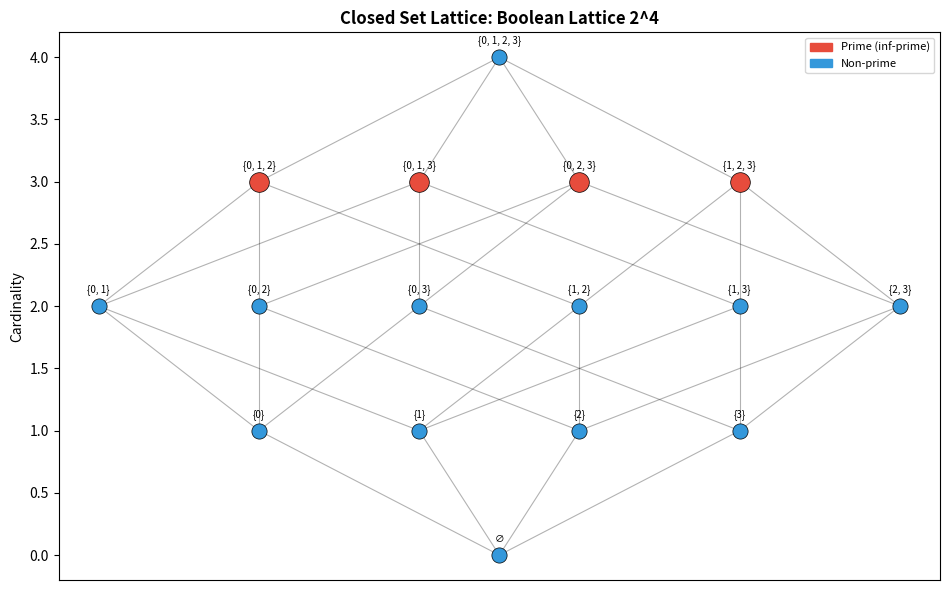

The matplotlib source for this figure: (Note: this script raises an exception after producing the figure.)
#!/usr/bin/env python3
"""
Demonstration of Constructive Prime Witness Extraction
in Finite Distributive Closure Systems

This script illustrates the key mathematical results proved in
LatticePrimeSeparation.lean with concrete, executable examples.

The main idea: in a finite distributive lattice of "theories" (closed sets
under a closure operator), if an element a is NOT in a closed set K, then
there exists a PRIME closed set P containing K that still avoids a.
This is the "spectral separation" phenomenon.
"""

import itertools
import matplotlib
matplotlib.use('Agg')
import matplotlib.pyplot as plt
import matplotlib.patches as mpatches
import numpy as np
from typing import Set, FrozenSet, List, Tuple, Optional, Dict

# ============================================================
# Core: Closure Operators on Finite Sets
# ============================================================

class ClosureSystem:
    """
    A closure operator on a finite set {0, 1, ..., n-1}.
    
    A closure operator cl satisfies:
      - Extensive: S ⊆ cl(S)
      - Monotone: S ⊆ T → cl(S) ⊆ cl(T)
      - Idempotent: cl(cl(S)) = cl(S)
    """
    
    def __init__(self, n: int, cl_func):
        self.n = n
        self.universe = frozenset(range(n))
        self._cl = cl_func
        
    def cl(self, s: FrozenSet[int]) -> FrozenSet[int]:
        return self._cl(s)
    
    def is_closed(self, s: FrozenSet[int]) -> bool:
        return self.cl(s) == s
    
    def all_closed_sets(self) -> List[FrozenSet[int]]:
        """Enumerate all closed subsets."""
        result = []
        for r in range(self.n + 1):
            for subset in itertools.combinations(range(self.n), r):
                s = frozenset(subset)
                if self.is_closed(s):
                    result.append(s)
        return sorted(result, key=lambda s: (len(s), sorted(s)))


def is_distributive_lattice(closed_sets: List[FrozenSet[int]], cl_func) -> bool:
    """Check if the lattice of closed sets is distributive."""
    for a in closed_sets:
        for b in closed_sets:
            for c in closed_sets:
                # meet = intersection, join = cl(union)
                lhs = a & cl_func(b | c)
                rhs = cl_func((a & b) | (a & c))
                if lhs != rhs:
                    return False
    return True


# ============================================================
# Example 1: Power Set Closure (Identity)
# ============================================================

def identity_closure(n: int) -> ClosureSystem:
    """The identity closure: cl(S) = S. Every subset is closed.
    The lattice of closed sets is the Boolean lattice 2^n, which is distributive."""
    return ClosureSystem(n, lambda s: s)


# ============================================================
# Example 2: Convex Closure on a Line
# ============================================================

def convex_closure(n: int) -> ClosureSystem:
    """
    Convex closure on {0, 1, ..., n-1} viewed as a linearly ordered set.
    cl(S) = convex hull of S = {i : min(S) ≤ i ≤ max(S)}.
    """
    def cl(s):
        if not s:
            return frozenset()
        return frozenset(range(min(s), max(s) + 1))
    return ClosureSystem(n, cl)


# ============================================================
# Example 3: Divisibility Closure
# ============================================================

def divisibility_closure(elements: List[int]) -> ClosureSystem:
    """
    Closure under divisibility: cl(S) includes all elements that divide
    some element of S and are themselves in the universe.
    """
    n = len(elements)
    elem_to_idx = {e: i for i, e in enumerate(elements)}
    
    def cl(s):
        result = set(s)
        changed = True
        while changed:
            changed = False
            new = set()
            for i in result:
                for j in range(n):
                    if j not in result and elements[j] != 0:
                        if elements[i] % elements[j] == 0:
                            new.add(j)
            if new:
                result |= new
                changed = True
        return frozenset(result)
    
    return ClosureSystem(n, cl)


# ============================================================
# Lattice Operations and Prime Detection
# ============================================================

def lattice_meet(a: FrozenSet[int], b: FrozenSet[int]) -> FrozenSet[int]:
    """Meet = intersection (always closed for closed a, b)."""
    return a & b

def lattice_join(a: FrozenSet[int], b: FrozenSet[int], cl_func) -> FrozenSet[int]:
    """Join = closure of union."""
    return cl_func(a | b)

def is_inf_prime(p: FrozenSet[int], closed_sets: List[FrozenSet[int]], 
                  universe: FrozenSet[int]) -> bool:
    """
    A closed set P is inf-prime (meet-prime) if:
    1. P ≠ universe (not the top element)
    2. For all closed A, B: A ∩ B ⊆ P → A ⊆ P or B ⊆ P
    """
    if p == universe:
        return False
    for a in closed_sets:
        for b in closed_sets:
            if (a & b) <= p:
                if not (a <= p or b <= p):
                    return False
    return True


def find_prime_witnesses(K: FrozenSet[int], a: int, 
                          closed_sets: List[FrozenSet[int]],
                          universe: FrozenSet[int]) -> List[FrozenSet[int]]:
    """
    Find all prime closed sets P such that:
    - K ⊆ P (P extends K)
    - a ∉ P (P avoids a)
    """
    witnesses = []
    for P in closed_sets:
        if K <= P and a not in P and is_inf_prime(P, closed_sets, universe):
            witnesses.append(P)
    return witnesses


def find_minimal_prime_witness(K: FrozenSet[int], a: int,
                                closed_sets: List[FrozenSet[int]],
                                universe: FrozenSet[int]) -> Optional[FrozenSet[int]]:
    """Find a minimal (by inclusion) prime witness."""
    witnesses = find_prime_witnesses(K, a, closed_sets, universe)
    if not witnesses:
        return None
    # Find minimal by inclusion
    minimal = []
    for w in witnesses:
        if not any(v < w for v in witnesses):
            minimal.append(w)
    return min(minimal, key=len) if minimal else None


# ============================================================
# Demonstration
# ============================================================

def demonstrate_example(name: str, cs: ClosureSystem, 
                        test_K: FrozenSet[int], test_a: int):
    """Run a complete demonstration on a given closure system."""
    print(f"\n{'='*60}")
    print(f"  {name}")
    print(f"{'='*60}")
    print(f"Universe: {set(range(cs.n))}")
    
    closed = cs.all_closed_sets()
    print(f"Number of closed sets: {len(closed)}")
    
    if len(closed) <= 20:
        print(f"Closed sets:")
        for s in closed:
            tag = " [PRIME]" if is_inf_prime(s, closed, cs.universe) else ""
            print(f"  {set(s) if s else '{}'}{tag}")
    
    distrib = is_distributive_lattice(closed, cs.cl)
    print(f"Distributive lattice: {distrib}")
    
    primes = [s for s in closed if is_inf_prime(s, closed, cs.universe)]
    print(f"Number of prime closed sets: {len(primes)}")
    if len(primes) <= 10:
        for p in primes:
            print(f"  Prime: {set(p) if p else '{}'}")
    
    # Spectral reconstruction: every closed set = ∩ of primes above it
    print(f"\n--- Spectral Reconstruction Check ---")
    reconstruction_ok = True
    for K in closed[:min(len(closed), 8)]:
        primes_above = [p for p in primes if K <= p]
        if primes_above:
            intersection = primes_above[0]
            for p in primes_above[1:]:
                intersection = intersection & p
        else:
            intersection = cs.universe
        ok = intersection == K
        reconstruction_ok = reconstruction_ok and ok
        if len(closed) <= 20:
            print(f"  K={set(K) if K else '{}'}: "
                  f"∩(primes above K) = {set(intersection) if intersection else '{}'} "
                  f"{'✓' if ok else '✗'}")
    if reconstruction_ok:
        print(f"  All closed sets reconstructed from primes ✓")
    
    # Prime witness extraction
    print(f"\n--- Prime Witness Extraction ---")
    print(f"  K = {set(test_K) if test_K else '{}'}")
    print(f"  a = {test_a}")
    
    if test_a in test_K:
        print(f"  a ∈ K, so no witness needed.")
        return
    
    if not cs.is_closed(test_K):
        print(f"  K is not closed! Using cl(K) instead.")
        test_K = cs.cl(test_K)
        print(f"  K = cl(K) = {set(test_K)}")
    
    witnesses = find_prime_witnesses(test_K, test_a, closed, cs.universe)
    print(f"  Found {len(witnesses)} prime witness(es) avoiding a={test_a}:")
    for w in witnesses:
        print(f"    P = {set(w) if w else '{}'}")
    
    minimal = find_minimal_prime_witness(test_K, test_a, closed, cs.universe)
    if minimal is not None:
        print(f"  Minimal prime witness: {set(minimal) if minimal else '{}'}")
    
    return closed, primes


def visualize_closure_lattice(cs: ClosureSystem, name: str, filename: str):
    """Create a Hasse diagram of the lattice of closed sets."""
    closed = cs.all_closed_sets()
    primes = [s for s in closed if is_inf_prime(s, closed, cs.universe)]
    
    if len(closed) > 30:
        print(f"  Too many closed sets ({len(closed)}) to visualize.")
        return
    
    # Compute Hasse diagram edges (covering relations)
    edges = []
    for i, a in enumerate(closed):
        for j, b in enumerate(closed):
            if a < b:
                # Check if b covers a (no c with a < c < b)
                if not any(a < c < b for c in closed):
                    edges.append((i, j))
    
    # Assign positions: x by some heuristic, y by cardinality
    levels = {}
    for i, s in enumerate(closed):
        lev = len(s)
        if lev not in levels:
            levels[lev] = []
        levels[lev].append(i)
    
    pos = {}
    for lev, indices in levels.items():
        n_at_level = len(indices)
        for k, idx in enumerate(indices):
            x = (k - (n_at_level - 1) / 2) * 1.5
            pos[idx] = (x, lev)
    
    fig, ax = plt.subplots(1, 1, figsize=(max(8, len(closed) * 0.6), 6))
    
    # Draw edges
    for i, j in edges:
        ax.plot([pos[i][0], pos[j][0]], [pos[i][1], pos[j][1]], 
                'k-', alpha=0.3, linewidth=0.8)
    
    # Draw nodes
    for i, s in enumerate(closed):
        is_prime = s in primes
        color = '#e74c3c' if is_prime else '#3498db'
        marker_size = 200 if is_prime else 120
        ax.scatter(*pos[i], c=color, s=marker_size, zorder=5, 
                   edgecolors='black', linewidths=0.5)
        label = str(set(s)) if s else '∅'
        if len(label) > 12:
            label = '{' + ','.join(str(x) for x in sorted(s)) + '}'
        ax.annotate(label, pos[i], textcoords="offset points", 
                    xytext=(0, 10), ha='center', fontsize=7)
    
    # Legend
    prime_patch = mpatches.Patch(color='#e74c3c', label='Prime (inf-prime)')
    other_patch = mpatches.Patch(color='#3498db', label='Non-prime')
    ax.legend(handles=[prime_patch, other_patch], loc='upper right', fontsize=8)
    
    ax.set_title(f"Closed Set Lattice: {name}", fontsize=12, fontweight='bold')
    ax.set_ylabel("Cardinality", fontsize=10)
    ax.set_xticks([])
    plt.tight_layout()
    plt.savefig(filename, dpi=150, bbox_inches='tight')
    plt.close()
    print(f"  Lattice diagram saved to {filename}")


def demonstrate_non_derivability():
    """
    Demonstrate the connection to proof theory / non-derivability.
    
    Think of elements as "formulas" and closed sets as "theories"
    (deductively closed sets of formulas). A prime theory is one where
    if A∩B ⊆ T then A ⊆ T or B ⊆ T.
    
    Non-derivability of formula 'a' from theory K is witnessed by
    a prime theory extending K that doesn't contain 'a'.
    """
    print(f"\n{'='*60}")
    print(f"  Application: Non-Derivability Certificates")
    print(f"{'='*60}")
    
    # Create a small "proof system" with 5 formulas
    # Formulas: 0=p, 1=q, 2=p∧q, 3=p∨q, 4=⊤
    formulas = ['p', 'q', 'p∧q', 'p∨q', '⊤']
    n = len(formulas)
    
    # Deductive closure: captures basic logical consequences
    def deductive_cl(s):
        result = set(s)
        changed = True
        while changed:
            changed = False
            new_elts = set()
            # Rule: {p, q} → p∧q
            if 0 in result and 1 in result:
                new_elts.add(2)
            # Rule: p∧q → p, q
            if 2 in result:
                new_elts.add(0)
                new_elts.add(1)
            # Rule: p → p∨q, q → p∨q
            if 0 in result or 1 in result:
                new_elts.add(3)
            # Rule: anything → ⊤
            if result:
                new_elts.add(4)
            if new_elts - result:
                result |= new_elts
                changed = True
        return frozenset(result)
    
    cs = ClosureSystem(n, deductive_cl)
    closed = cs.all_closed_sets()
    primes = [s for s in closed if is_inf_prime(s, closed, cs.universe)]
    
    print(f"\nFormulas: {formulas}")
    print(f"Closed theories:")
    for s in closed:
        names = '{' + ', '.join(formulas[i] for i in sorted(s)) + '}' if s else '∅'
        tag = " [PRIME]" if is_inf_prime(s, closed, cs.universe) else ""
        print(f"  {names}{tag}")
    
    # Test: is 'q' derivable from 'p'?
    K = cs.cl(frozenset({0}))  # Theory generated by p
    print(f"\nTheory generated by 'p': {{{', '.join(formulas[i] for i in sorted(K))}}}")
    
    target = 1  # q
    print(f"Is 'q' derivable from 'p'?")
    if target in K:
        print(f"  Yes, q ∈ cl({{p}})")
    else:
        print(f"  No! q ∉ cl({{p}})")
        witnesses = find_prime_witnesses(K, target, closed, cs.universe)
        if witnesses:
            w = witnesses[0]
            names = '{' + ', '.join(formulas[i] for i in sorted(w)) + '}'
            print(f"  Prime witness certificate: T = {names}")
            print(f"  This theory extends cl({{p}}), contains no 'q', and is prime.")
            print(f"  → Certified non-derivability!")


def main():
    print("╔══════════════════════════════════════════════════════════╗")
    print("║  Constructive Prime Witness Extraction Demo             ║")
    print("║  Finite Distributive Closure Systems                    ║")
    print("╚══════════════════════════════════════════════════════════╝")
    
    # Example 1: Power set (Boolean lattice)
    cs1 = identity_closure(4)
    demonstrate_example(
        "Example 1: Power Set (Boolean Lattice on {0,1,2,3})",
        cs1, frozenset({0, 1}), 2
    )
    visualize_closure_lattice(cs1, "Boolean Lattice 2^4", 
                               "Bridges/lattice_boolean.png")
    
    # Example 2: Convex closure
    cs2 = convex_closure(5)
    demonstrate_example(
        "Example 2: Convex Closure on {0,1,2,3,4}",
        cs2, frozenset({1, 3}), 4
    )
    visualize_closure_lattice(cs2, "Convex Closure on [0..4]",
                               "Bridges/lattice_convex.png")
    
    # Example 3: Divisibility
    cs3 = divisibility_closure([1, 2, 3, 6])
    demonstrate_example(
        "Example 3: Divisibility Closure on {1,2,3,6}",
        cs3, frozenset({3}), 0  # index 0 = element 1
    )
    visualize_closure_lattice(cs3, "Divisibility on {1,2,3,6}",
                               "Bridges/lattice_divisibility.png")
    
    # Application: Non-derivability
    demonstrate_non_derivability()
    
    # Summary statistics
    print(f"\n{'='*60}")
    print(f"  Summary")
    print(f"{'='*60}")
    print(f"""
The demonstrations above illustrate the main theorem:

  THEOREM (Prime Separation for Finite Distributive Closure Systems):
  
  In a finite distributive closure system, for any closed set K
  and any element a ∉ K, there exists a PRIME closed set P with:
    • K ⊆ P  (P extends K)
    • a ∉ P  (P avoids a)
  
  Moreover, K = ∩ {{P : P is prime and K ⊆ P}}.

This means non-membership in a closed set is always WITNESSED
by a prime closed set — a "spectral point" that separates the
element from the set. In proof-theoretic terms: non-derivability
is always certified by a prime theory.

This has been formally verified in Lean 4 (see LatticePrimeSeparation.lean).
""")


if __name__ == "__main__":
    main()
